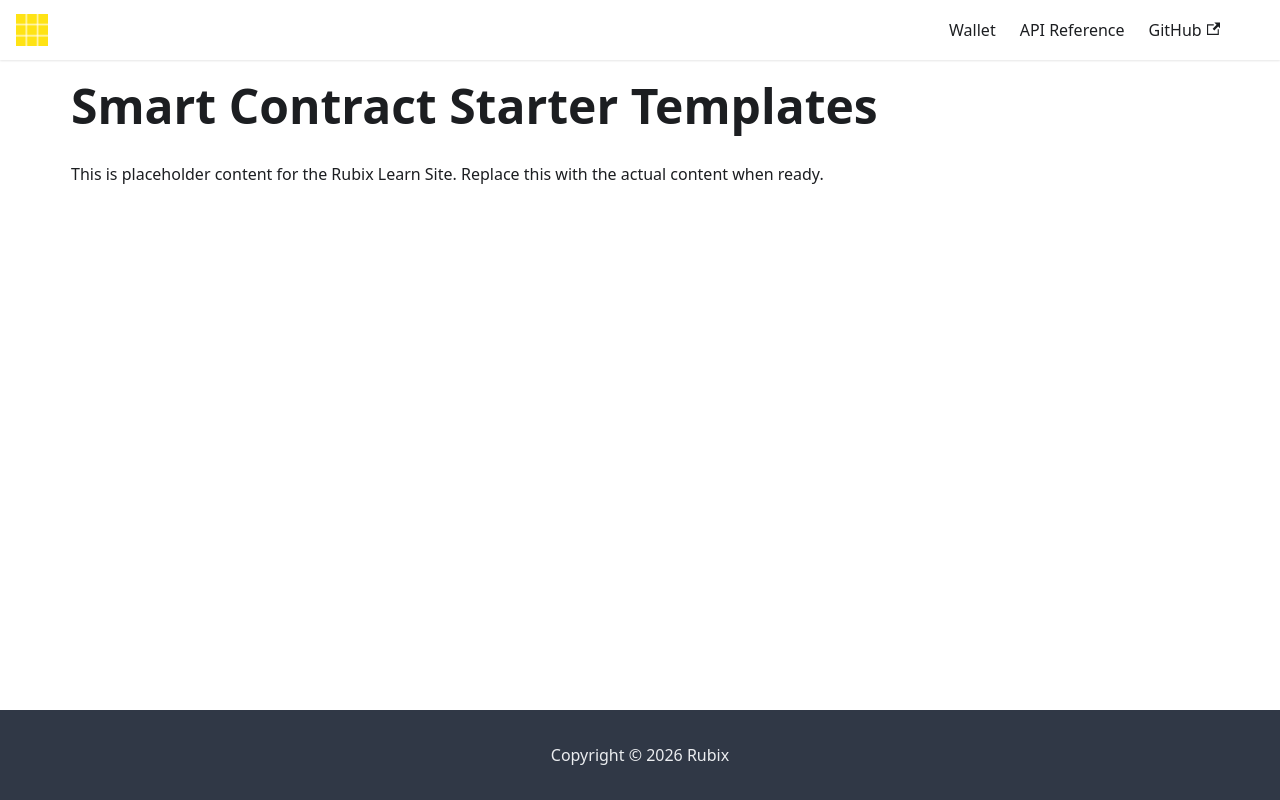

repository: rubixchain/learn · page: docs/tools-downloads/contract-templates/index.html · generator: docusaurus

---
title: Smart Contract Starter Templates
sidebar_label: Smart Contract Starter Templates
---

<!-- File: docs/tools-downloads/contract-templates.md -->
# Smart Contract Starter Templates

This is placeholder content for the Rubix Learn Site. Replace this with the actual content when ready.
